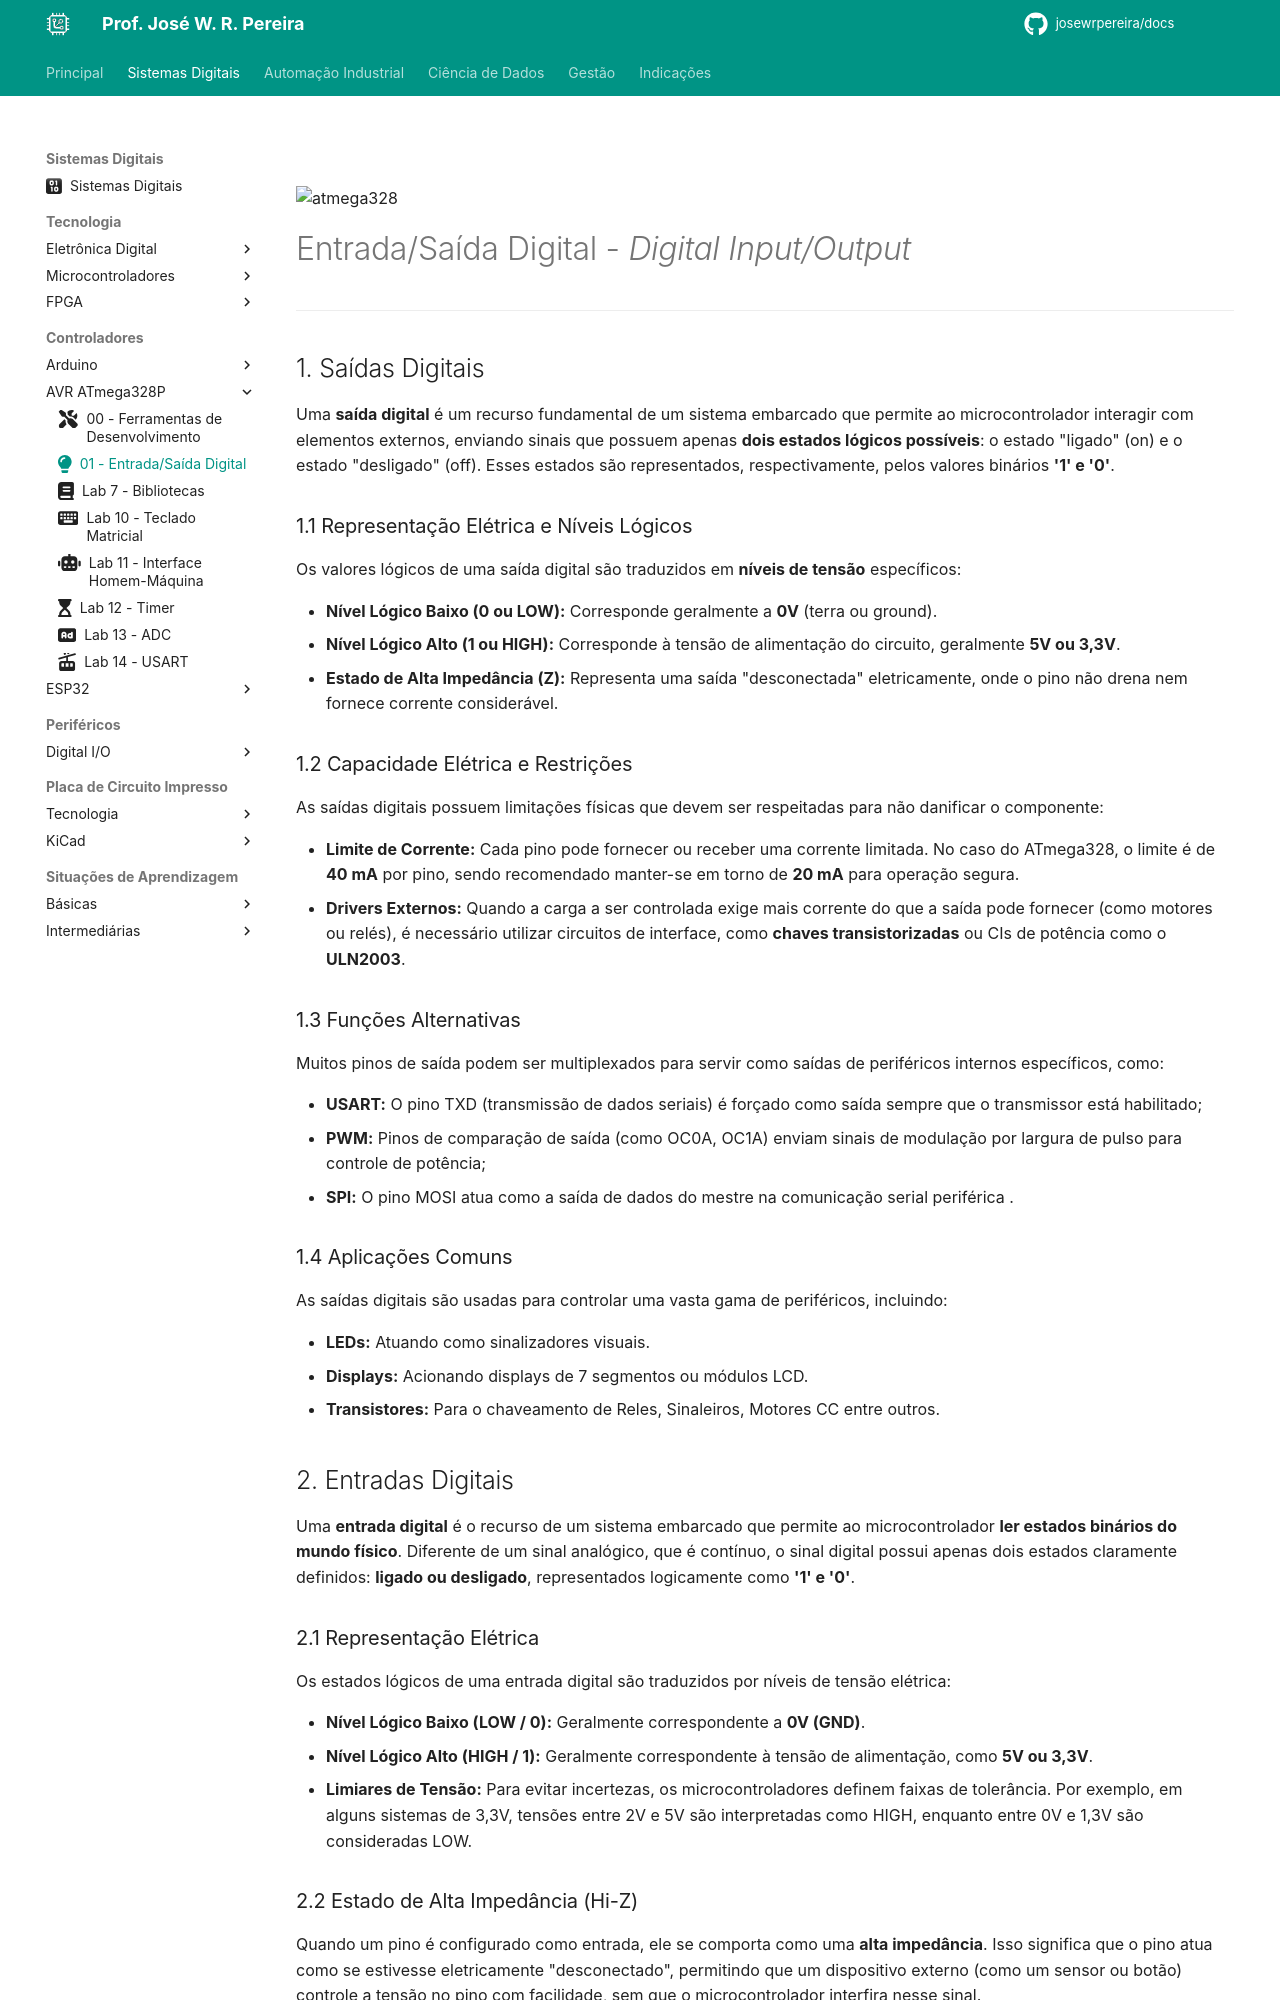

repository: JoseWRPereira/docs · page: digitais/Controladores/avr_atmega328p/avr01-digital_io/index.html · generator: mkdocs

---
title: 01 - Entrada/Saída Digital
icon: fontawesome/solid/lightbulb
author:
 - José W. R. Pereira
tags:
 - Sistemas Eletrônicos
 - MMR
 - MCU
 - AVR
 - ATMega328P
---

#

![atmega328](img/atmega328p_pin.png)


# Entrada/Saída Digital - *Digital Input/Output*

---



## 1. Saídas Digitais

Uma **saída digital** é um recurso fundamental de um sistema embarcado que permite ao microcontrolador interagir com elementos externos, enviando sinais que possuem apenas **dois estados lógicos possíveis**: o estado "ligado" (on) e o estado "desligado" (off). Esses estados são representados, respectivamente, pelos valores binários **'1' e '0'**.

### 1.1 Representação Elétrica e Níveis Lógicos
Os valores lógicos de uma saída digital são traduzidos em **níveis de tensão** específicos:

*   **Nível Lógico Baixo (0 ou LOW):** Corresponde geralmente a **0V** (terra ou ground).
*   **Nível Lógico Alto (1 ou HIGH):** Corresponde à tensão de alimentação do circuito, geralmente **5V ou 3,3V**.
*   **Estado de Alta Impedância (Z):** Representa uma saída "desconectada" eletricamente, onde o pino não drena nem fornece corrente considerável.



### 1.2 Capacidade Elétrica e Restrições
As saídas digitais possuem limitações físicas que devem ser respeitadas para não danificar o componente:

*   **Limite de Corrente:** Cada pino pode fornecer ou receber uma corrente limitada. No caso do ATmega328, o limite é de **40 mA** por pino, sendo recomendado manter-se em torno de **20 mA** para operação segura.
*   **Drivers Externos:** Quando a carga a ser controlada exige mais corrente do que a saída pode fornecer (como motores ou relés), é necessário utilizar circuitos de interface, como **chaves transistorizadas** ou CIs de potência como o **ULN2003**.


### 1.3 Funções Alternativas
Muitos pinos de saída podem ser multiplexados para servir como saídas de periféricos internos específicos, como:

- **USART:** O pino TXD (transmissão de dados seriais) é forçado como saída sempre que o transmissor está habilitado;
- **PWM:** Pinos de comparação de saída (como OC0A, OC1A) enviam sinais de modulação por largura de pulso para controle de potência;
- **SPI:** O pino MOSI atua como a saída de dados do mestre na comunicação serial periférica
.

###  1.4 Aplicações Comuns
As saídas digitais são usadas para controlar uma vasta gama de periféricos, incluindo:

*   **LEDs:** Atuando como sinalizadores visuais.
*   **Displays:** Acionando displays de 7 segmentos ou módulos LCD.
*   **Transistores:** Para o chaveamento de Reles, Sinaleiros, Motores CC entre outros. 



## 2. Entradas Digitais

Uma **entrada digital** é o recurso de um sistema embarcado que permite ao microcontrolador **ler estados binários do mundo físico**. Diferente de um sinal analógico, que é contínuo, o sinal digital possui apenas dois estados claramente definidos: **ligado ou desligado**, representados logicamente como **'1' e '0'**.


### 2.1 Representação Elétrica
Os estados lógicos de uma entrada digital são traduzidos por níveis de tensão elétrica:

*   **Nível Lógico Baixo (LOW / 0):** Geralmente correspondente a **0V (GND)**.
*   **Nível Lógico Alto (HIGH / 1):** Geralmente correspondente à tensão de alimentação, como **5V ou 3,3V**.
*   **Limiares de Tensão:** Para evitar incertezas, os microcontroladores definem faixas de tolerância. Por exemplo, em alguns sistemas de 3,3V, tensões entre 2V e 5V são interpretadas como HIGH, enquanto entre 0V e 1,3V são consideradas LOW.
